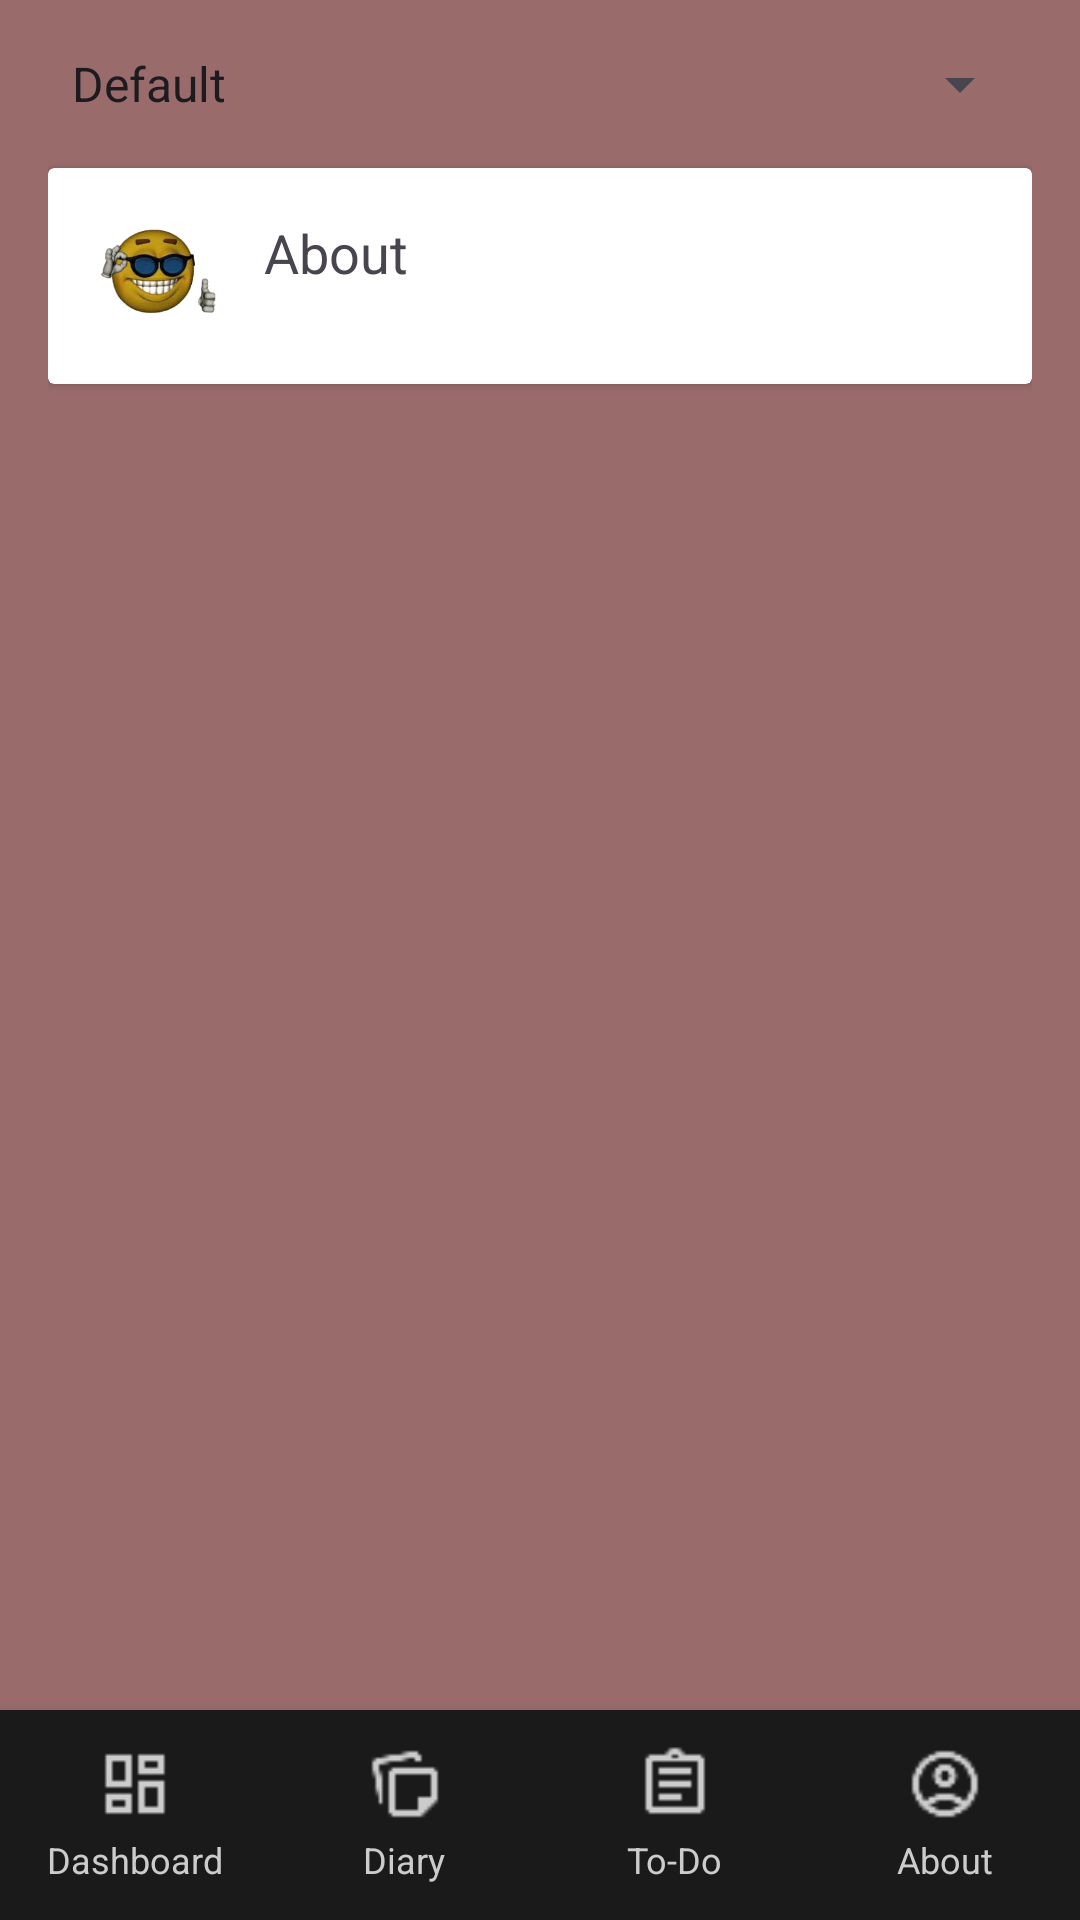

Here is an Android app screen rendered from its layout file. Give the layout XML and the strings, colors and styles it references.
<!-- AndroidManifest.xml: application theme Theme.MoodTok -->
<!-- res/layout/settings.xml -->
<?xml version="1.0" encoding="utf-8"?>
<LinearLayout xmlns:android="http://schemas.android.com/apk/res/android"
    android:orientation="vertical"
    android:layout_width="match_parent"
    android:layout_height="match_parent"
    android:background="?attr/backgroundColor">

    
    <LinearLayout
        android:layout_width="match_parent"
        android:layout_height="0dp"
        android:layout_weight="1"
        android:orientation="vertical"
        android:padding="16dp">

        
        <Spinner
            android:id="@+id/themeSpinner"
            android:layout_width="match_parent"
            android:layout_height="wrap_content"
            android:entries="@array/themes_list" />

        
        <androidx.cardview.widget.CardView
            android:layout_width="match_parent"
            android:layout_height="wrap_content"
            android:layout_marginTop="16dp"
            android:elevation="4dp"
            android:clickable="true"
            android:focusable="true"
            android:onClick="openDiaryLayout">

            <LinearLayout
                android:orientation="horizontal"
                android:layout_width="match_parent"
                android:layout_height="wrap_content"
                android:padding="16dp">

                <ImageView
                    android:layout_width="40dp"
                    android:layout_height="40dp"
                    android:src="@drawable/mood1" />

                <TextView
                    android:layout_width="wrap_content"
                    android:layout_height="wrap_content"
                    android:layout_marginStart="16dp"
                    android:text="About"
                    android:textSize="18sp" />
            </LinearLayout>
        </androidx.cardview.widget.CardView>
    </LinearLayout>

    
    <LinearLayout
        android:id="@+id/bottomNavBar"
        android:orientation="horizontal"
        android:layout_width="match_parent"
        android:layout_height="70dp"
        android:background="#1A1A1A"
        android:paddingVertical="6dp"
        android:elevation="8dp"
        android:gravity="center">

        
        <LinearLayout
            android:layout_width="0dp"
            android:layout_height="wrap_content"
            android:layout_weight="1"
            android:orientation="vertical"
            android:gravity="center">

            <ImageView
                android:id="@+id/dashboard"
                android:layout_width="26dp"
                android:layout_height="26dp"
                android:src="@drawable/dashboard_logo" />

            <TextView
                android:layout_width="wrap_content"
                android:layout_height="wrap_content"
                android:text="Dashboard"
                android:textSize="12sp"
                android:textColor="#CCCCCC"
                android:layout_marginTop="4dp"/>
        </LinearLayout>

        
        <LinearLayout
            android:layout_width="0dp"
            android:layout_height="wrap_content"
            android:layout_weight="1"
            android:orientation="vertical"
            android:gravity="center">

            <ImageView
                android:id="@+id/diary"
                android:layout_width="26dp"
                android:layout_height="26dp"
                android:src="@drawable/diary_logo" />

            <TextView
                android:layout_width="wrap_content"
                android:layout_height="wrap_content"
                android:text="Diary"
                android:textSize="12sp"
                android:textColor="#CCCCCC"
                android:layout_marginTop="4dp"/>
        </LinearLayout>

        
        <LinearLayout
            android:layout_width="0dp"
            android:layout_height="wrap_content"
            android:layout_weight="1"
            android:orientation="vertical"
            android:gravity="center">

            <ImageView
                android:id="@+id/todo"
                android:layout_width="26dp"
                android:layout_height="26dp"
                android:src="@drawable/assignment_logo" />

            <TextView
                android:layout_width="wrap_content"
                android:layout_height="wrap_content"
                android:text="To-Do"
                android:textSize="12sp"
                android:textColor="#CCCCCC"
                android:layout_marginTop="4dp"/>
        </LinearLayout>

        
        <LinearLayout
            android:layout_width="0dp"
            android:layout_height="wrap_content"
            android:layout_weight="1"
            android:orientation="vertical"
            android:gravity="center">

            <ImageView
                android:id="@+id/about"
                android:layout_width="26dp"
                android:layout_height="26dp"
                android:src="@drawable/account_logo" />

            <TextView
                android:layout_width="wrap_content"
                android:layout_height="wrap_content"
                android:text="About"
                android:textSize="12sp"
                android:textColor="#CCCCCC"
                android:layout_marginTop="4dp"/>
        </LinearLayout>
    </LinearLayout>
</LinearLayout>
<!-- resources referenced by this layout -->
<resources>
  <string-array name="themes_list">
          <item>Default</item>
          <item>Dark Slayer</item>
          <item>Devil Hunter</item>
          <item>Luna</item>
      </string-array>
  <!-- drawable account_logo: png bitmap (drawable, 621 bytes) -->
  <!-- drawable assignment_logo: png bitmap (drawable, 273 bytes) -->
  <!-- drawable dashboard_logo: png bitmap (drawable, 203 bytes) -->
  <!-- drawable diary_logo: png bitmap (drawable, 396 bytes) -->
  <!-- drawable mood1: png bitmap (drawable, 12528 bytes) -->
  <style name="Theme.MoodTok" parent="Theme.AppCompat.Luna" />
  <style name="Theme.AppCompat.Luna" parent="Theme.Material3.DayNight.NoActionBar">
          <item name="backgroundColor">@color/dogbrown</item>
          <item name="textFillColor">@color/black</item>
          <item name="android:fontFamily">sans-serif</item>
          <item name="colorPrimary">@color/ligghpink</item>
      </style>
  <color name="dogbrown">#9a6b6b</color>
  <color name="black">#FF000000</color>
  <color name="ligghpink">#FDEACB</color>
</resources>
